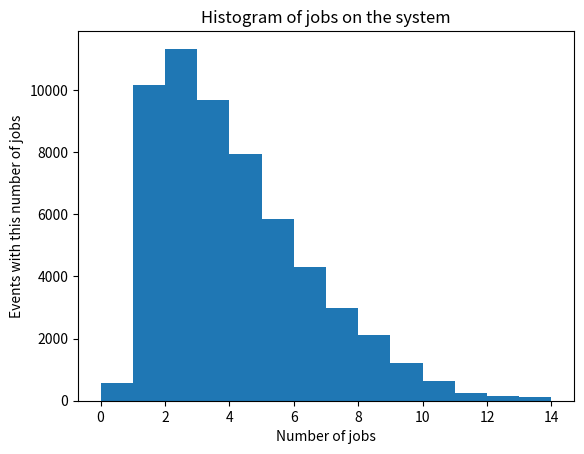

Generate this figure with matplotlib:
import numpy as np
import heapq
from scipy.stats import poisson
from collections import deque
import matplotlib.pyplot as plt


def average(list_A):
    return(sum(list_A[1:])/(len(list_A) - 1))


def Poisson_arrivals(average_time, num_points=1):
    X = - float(np.log(U(num_points))) * average_time
    arrivals_dict[average_time].append(X)
    return X


def new_arrival():
    average_time = 1000/2.1
    return Poisson_arrivals(average_time)


def U(num_points=1):
    return float(np.random.uniform(size=num_points))


def category():
    p_A = 0.9 / 2.1
    category_prob = U()
    if category_prob <= p_A:
        return "A"
    else:
        return "B"


def next_event(arrival, CPU, DISK):
    if CPU == None:
        if DISK != None and DISK < arrival:
            return "DISK"
        else:
            return "arrival"
    elif DISK == None:
        if CPU != None and CPU < arrival:
            return "CPU"
        else:
            return "arrival"
    else:
        if arrival < DISK and arrival < CPU:
            return "arrival"
        elif CPU < DISK:
            return "CPU"
        else:
            return "DISK"


def status(Event):
    plot_list[0].append(len(CPU_queue_A) +
                        len(CPU_queue_B) + int(not empty_CPU))
    plot_list[1].append(len(DISK_queue) + int(not empty_DISK))
    return


# There are a few things left that are no longer needed
# parameters R_A, R_B, U_CPU, U_DISK (probably) don't provide any infomation and can be removed
# function status and whatever derives from its use is also leftover and doesn't provide anything useful

# Initialize

plot_list = [[], []]
CPU_queue_A = deque([])
CPU_queue_B = deque([])
DISK_queue = deque([])

CPU_current_job = None
CPU_current_type = None
CPU_start_time = None
CPU_remaining_time = None

DISK_current_job = None
DISK_current_type = None
DISK_start_time = None
DISK_remaining_time = None

job_id = 1
clock = 0
curr_jobs = 0
clock = 0

arrivals_dict = {}
for average_time in [1000/2.1, 31, 42, 26, 29]:
    arrivals_dict[average_time] = []

# Initialize statistics

arrival_time = {}
departure_time = {}
disk_visits = {}

R_A = []
R_A_different = []
R_B = []
R_B_different = []

U_CPU = []
U_CPU_different = []
U_DISK = []
U_DISK_different = []

ci_list = []
ci_a = []
ci_b = []

CPU_EMPTY_TIME = 0
DISK_EMPTY_TIME = 0

# CPU arrival time
CPU_arrival = new_arrival()
DISK_EMPTY_TIME = CPU_EMPTY_TIME = 0
DISK_LAST_EMPTY = CPU_LAST_EMPTY = 0

# CPU processing time
empty_CPU = True


# DISK processing time
empty_DISK = True
regens = 0

old_clock = 0
Checkpoint = True
job_A, job_B = [], []

B_Checkpoint = True

while (B_Checkpoint and regens < 1000):

    # start of the regen cycle
    # Everything is empty
    if empty_CPU and empty_DISK:

        # check the confidence interval every 20 cycles
        if (regens - 1) % 20 == 0 and regens != 1:

            # calculate s ^ 2
            y_bar = average(R_B_different)
            c_bar = average(ci_b)
            n = regens - 1

            sy = 0
            sc = 0
            syc = 0
            for i in range(1, regens):
                sy += (R_B_different[i] - y_bar) ** 2
                sc += (ci_b[i] - c_bar) ** 2
                syc += (R_B_different[i] - y_bar) * (ci_b[i] - c_bar)

            sy /= n - 1
            sc /= n - 1
            syc /= n - 1
            R = average(R_B_different) / average(ci_b)
            s = sy - 2 * R * syc + R ** 2 * sc

            # z for 0.95
            z1_a_2 = 1.960
            confidence_interval = z1_a_2 * \
                float(np.sqrt(s)) / (c_bar * float(np.sqrt(n)))

            if confidence_interval / R < 0.1:
                B_Checkpoint = False
                break

        # register cycle length
        cycle_length = clock-old_clock
        ci_list.append(clock-old_clock)
        old_clock = clock

        # R_A
        R_A_cycle = 0
        if job_A:
            for job in job_A:
                R_A_cycle += (departure_time[job] - arrival_time[job])

            R_A_different.append(R_A_cycle)
            ci_a.append(len(job_A))

            R_A_cycle /= len(job_A)
        else:
            R_A_different.append(0)
            ci_a.append(0)

        R_A.append(R_A_cycle)

        # R_B
        R_B_cycle = 0
        if job_B:
            for job in job_B:
                R_B_cycle += (departure_time[job] - arrival_time[job])
#
            R_B_different.append(R_B_cycle)
            ci_b.append(len(job_B))
#
            R_B_cycle /= len(job_B)
        else:
            R_B_different.append(0)
            ci_b.append(0)
        R_B.append(R_B_cycle)

        if cycle_length == 0:
            cycle_length = 1

        # U_CPU
        U_CPU_cycle = CPU_EMPTY_TIME / cycle_length
        U_CPU_different.append(CPU_EMPTY_TIME)
        CPU_EMPTY_TIME = 0
        U_CPU.append(U_CPU_cycle)

        # U_DISK
        U_DISK_cycle = DISK_EMPTY_TIME / cycle_length
        U_DISK_different.append(DISK_EMPTY_TIME)
        DISK_EMPTY_TIME = 0
        U_DISK.append(U_DISK_cycle)

        regens += 1
        clock = CPU_arrival
        CPU_EMPTY_TIME += (clock - CPU_LAST_EMPTY)

        job_A, job_B = [], []

        # define the class of the arrival
        # begin the job's execution
        if category() == "A":
            # find job's processing time and assign the job to the CPU
            processing_time = Poisson_arrivals(31)
            CPU_current_job = job_id
            job_A.append(job_id)
            CPU_current_type = "A"
            CPU_start_time = clock
            CPU_remaining_time = processing_time
        else:
            # find job's processing time and assign the job to the CPU
            processing_time = Poisson_arrivals(42)
            CPU_current_job = job_id
            job_B.append(job_id)
            CPU_current_type = "B"
            CPU_start_time = clock
            CPU_remaining_time = processing_time

        # define new arrival time and increment number of jobs
        arrival_time[job_id] = clock
        disk_visits[job_id] = 0
        CPU_arrival = clock + new_arrival()
        job_id += 1
        curr_jobs += 1
        empty_CPU = False
        status("Empty arrival")

    elif empty_DISK:

        # handle new arrival
        if next_event(CPU_arrival, CPU_start_time + CPU_remaining_time, None) == "arrival":
            clock = CPU_arrival
            arrival_time[job_id] = clock
            disk_visits[job_id] = 0

            if category() == "A":
                job_A.append(job_id)
                if CPU_current_type == "A":
                    processing_time = Poisson_arrivals(31)
                    CPU_queue_A.append([job_id, processing_time])
                elif CPU_current_type == "B":
                    processing_time_left = CPU_start_time + CPU_remaining_time - clock
                    CPU_queue_B.appendleft(
                        [CPU_current_job, processing_time_left])

                    # assign new job A to the CPU
                    processing_time = Poisson_arrivals(31)
                    CPU_current_job = job_id
                    CPU_current_type = "A"
                    CPU_start_time = clock
                    CPU_remaining_time = processing_time
            else:
                job_B.append(job_id)
                # place new job at B queue
                processing_time = Poisson_arrivals(42)
                CPU_queue_B.append([job_id, processing_time])

            # define new arrival time and increment number of jobs
            CPU_arrival = clock + new_arrival()
            empty_CPU = False
            curr_jobs += 1
            job_id += 1
            status("arrival")

        else:
            clock = CPU_start_time + CPU_remaining_time
            # job leaves the system with pA = 1/10 or pB = 1/8
            Uniform = U()
            if (CPU_current_type == "A" and Uniform <= 1/10) or (CPU_current_type == "B" and Uniform <= 1/8):
                departure_time[CPU_current_job] = clock
                if CPU_queue_A:
                    CPU_current_job, CPU_remaining_time = CPU_queue_A.popleft()
                    CPU_current_type = "A"
                    CPU_start_time = clock
                elif CPU_queue_B:
                    CPU_current_job, CPU_remaining_time = CPU_queue_B.popleft()
                    CPU_current_type = "B"
                    CPU_start_time = clock
                elif not CPU_queue_A and not CPU_queue_B:
                    CPU_current_job, CPU_current_type, CPU_remaining_time, CPU_start_time = None, None, None, None
                    CPU_LAST_EMPTY = clock
                    empty_CPU = True

                curr_jobs -= 1
            else:
                # load job to the empty disk
                disk_visits[CPU_current_job] += 1
                if CPU_current_type == "A":
                    processing_time = Poisson_arrivals(26)
                else:
                    processing_time = Poisson_arrivals(29)
                DISK_current_job = CPU_current_job
                DISK_remaining_time = processing_time
                DISK_current_type = CPU_current_type
                DISK_start_time = clock
                DISK_EMPTY_TIME += (clock - DISK_LAST_EMPTY)
                empty_DISK = False

                # load new job to the CPU
                if CPU_queue_A:
                    CPU_current_job, CPU_remaining_time = CPU_queue_A.popleft()
                    CPU_current_type = "A"
                    CPU_start_time = clock
                elif CPU_queue_B:
                    CPU_current_job, CPU_remaining_time = CPU_queue_B.popleft()
                    CPU_current_type = "B"
                    CPU_start_time = clock
                elif not CPU_queue_A and not CPU_queue_B:
                    CPU_current_job, CPU_current_type, CPU_remaining_time, CPU_start_time = None, None, None, None
                    empty_CPU = True
            status("CPU")

    elif empty_CPU:

        # handle new arrival
        if next_event(CPU_arrival, None, DISK_start_time + DISK_remaining_time) == "arrival":
            clock = CPU_arrival
            arrival_time[job_id] = clock
            disk_visits[job_id] = 0

            if category() == "A":
                job_A.append(job_id)
                CPU_remaining_time = Poisson_arrivals(31)
                CPU_current_type = "A"
            else:
                job_B.append(job_id)
                CPU_remaining_time = Poisson_arrivals(42)
                CPU_current_type = "B"

            CPU_EMPTY_TIME += (clock - CPU_LAST_EMPTY)
            CPU_current_job = job_id
            CPU_start_time = clock
            CPU_arrival = clock + new_arrival()
            empty_CPU = False
            curr_jobs += 1
            job_id += 1
            status("arrival")

        else:
            clock = DISK_start_time + DISK_remaining_time
           # load job to the empty CPU
            if DISK_current_type == "A":
                processing_time = Poisson_arrivals(31)
            else:
                processing_time = Poisson_arrivals(42)
            CPU_current_job = DISK_current_job
            CPU_remaining_time = processing_time
            CPU_current_type = DISK_current_type
            CPU_start_time = clock
            empty_CPU = False

            # load new job to the DISK
            if DISK_queue:
                DISK_current_job, DISK_remaining_time, DISK_current_type = DISK_queue.popleft()
                DISK_start_time = clock
            elif not DISK_queue:
                DISK_current_job, DISK_current_type, DISK_remaining_time, DISK_start_time = None, None, None, None
                DISK_LAST_EMPTY = clock
                empty_DISK = True
            status("DISK")

    else:

        # handle new arrival
        if next_event(CPU_arrival, CPU_start_time + CPU_remaining_time, DISK_start_time + DISK_remaining_time) == "arrival":
            clock = CPU_arrival
            arrival_time[job_id] = clock
            disk_visits[job_id] = 0

            if category() == "A":
                job_A.append(job_id)
                if CPU_current_type == "A":
                    processing_time = Poisson_arrivals(31)
                    CPU_queue_A.append([job_id, processing_time])
                elif CPU_current_type == "B":
                    # return job B to its queue (first item)
                    processing_time_left = CPU_start_time + CPU_remaining_time - clock
                    CPU_queue_B.appendleft(
                        [CPU_current_job, processing_time_left])

                    # assign new job A to the CPU
                    processing_time = Poisson_arrivals(31)
                    CPU_current_job = job_id
                    CPU_current_type = "A"
                    CPU_start_time = clock
                    CPU_remaining_time = processing_time
            else:
                # place new job at B queue
                processing_time = Poisson_arrivals(42)
                CPU_queue_B.append([job_id, processing_time])
                job_B.append(job_id)

            # define new arrival time and increment number of jobs
            CPU_arrival = clock + new_arrival()
            empty_CPU = False
            curr_jobs += 1
            job_id += 1
            status("arrival")

        elif next_event(CPU_arrival, CPU_start_time + CPU_remaining_time, DISK_start_time + DISK_remaining_time) == "CPU":
            clock = CPU_start_time + CPU_remaining_time
            # job leaves the system with pA = 1/10 or pB = 1/8
            Uniform = U()
            if (CPU_current_type == "A" and Uniform <= 1/10) or (CPU_current_type == "B" and Uniform <= 1/8):
                departure_time[CPU_current_job] = clock
                if CPU_queue_A:
                    CPU_current_job, CPU_remaining_time = CPU_queue_A.popleft()
                    CPU_current_type = "A"
                    CPU_start_time = clock
                elif CPU_queue_B:
                    CPU_current_job, CPU_remaining_time = CPU_queue_B.popleft()
                    CPU_current_type = "B"
                    CPU_start_time = clock
                elif not CPU_queue_A and not CPU_queue_B:
                    CPU_current_job, CPU_current_type, CPU_remaining_time, CPU_start_time = None, None, None, None
                    CPU_LAST_EMPTY = clock
                    empty_CPU = True
                curr_jobs -= 1
            else:
                # load job to the disk queue
                disk_visits[CPU_current_job] += 1
                if CPU_current_type == "A":
                    processing_time = Poisson_arrivals(26)
                else:
                    processing_time = Poisson_arrivals(29)
                DISK_queue.append(
                    [CPU_current_job, processing_time, CPU_current_type])

                # load new job to the CPU
                if CPU_queue_A:
                    CPU_current_job, CPU_remaining_time = CPU_queue_A.popleft()
                    CPU_current_type = "A"
                    CPU_start_time = clock
                elif CPU_queue_B:
                    CPU_current_job, CPU_remaining_time = CPU_queue_B.popleft()
                    CPU_current_type = "B"
                    CPU_start_time = clock
                elif not CPU_queue_A and not CPU_queue_B:
                    CPU_current_job, CPU_current_type, CPU_remaining_time, CPU_start_time = None, None, None, None
                    CPU_LAST_EMPTY = clock
                    empty_CPU = True
            status("CPU")

        else:
            clock = DISK_start_time + DISK_remaining_time
            # load job to the CPU
            if DISK_current_type == "A":
                processing_time = Poisson_arrivals(31)
            else:
                processing_time = Poisson_arrivals(42)

            # Current - A, Coming - A
            if CPU_current_type == "A" and DISK_current_type == "A":
                CPU_queue_A.append([DISK_current_job, processing_time])
            # Current - B, Coming - A
            elif CPU_current_type == "B" and DISK_current_type == "B":
                # return job B to its queue (first item)
                processing_time_left = CPU_start_time + CPU_remaining_time - clock
                CPU_queue_B.appendleft([CPU_current_job, processing_time_left])

                # assign new job A to the CPU
                CPU_current_job = DISK_current_job
                CPU_current_type = "A"
                CPU_start_time = clock
                CPU_remaining_time = processing_time
            # Current - X, Coming - B
            else:
                # place new job at B queue
                CPU_queue_B.append([DISK_current_job, processing_time])

            # load new job to the DISK
            if DISK_queue:
                DISK_current_job, DISK_remaining_time, DISK_current_type = DISK_queue.popleft()
                DISK_start_time = clock
            elif not DISK_queue:
                DISK_current_job, DISK_current_type, DISK_remaining_time, DISK_start_time = None, None, None, None
                DISK_LAST_EMPTY = clock
                empty_DISK = True
            status("DISK")

print("Regen cycles =", regens)
t = list(range(len(plot_list[0])))
plt.hist([x + y for (x, y) in zip(plot_list[0], plot_list[1])], bins="auto")
plt.title("Histogram of jobs on the system")
plt.xlabel("Number of jobs")
plt.ylabel("Events with this number of jobs")
plt.show()
